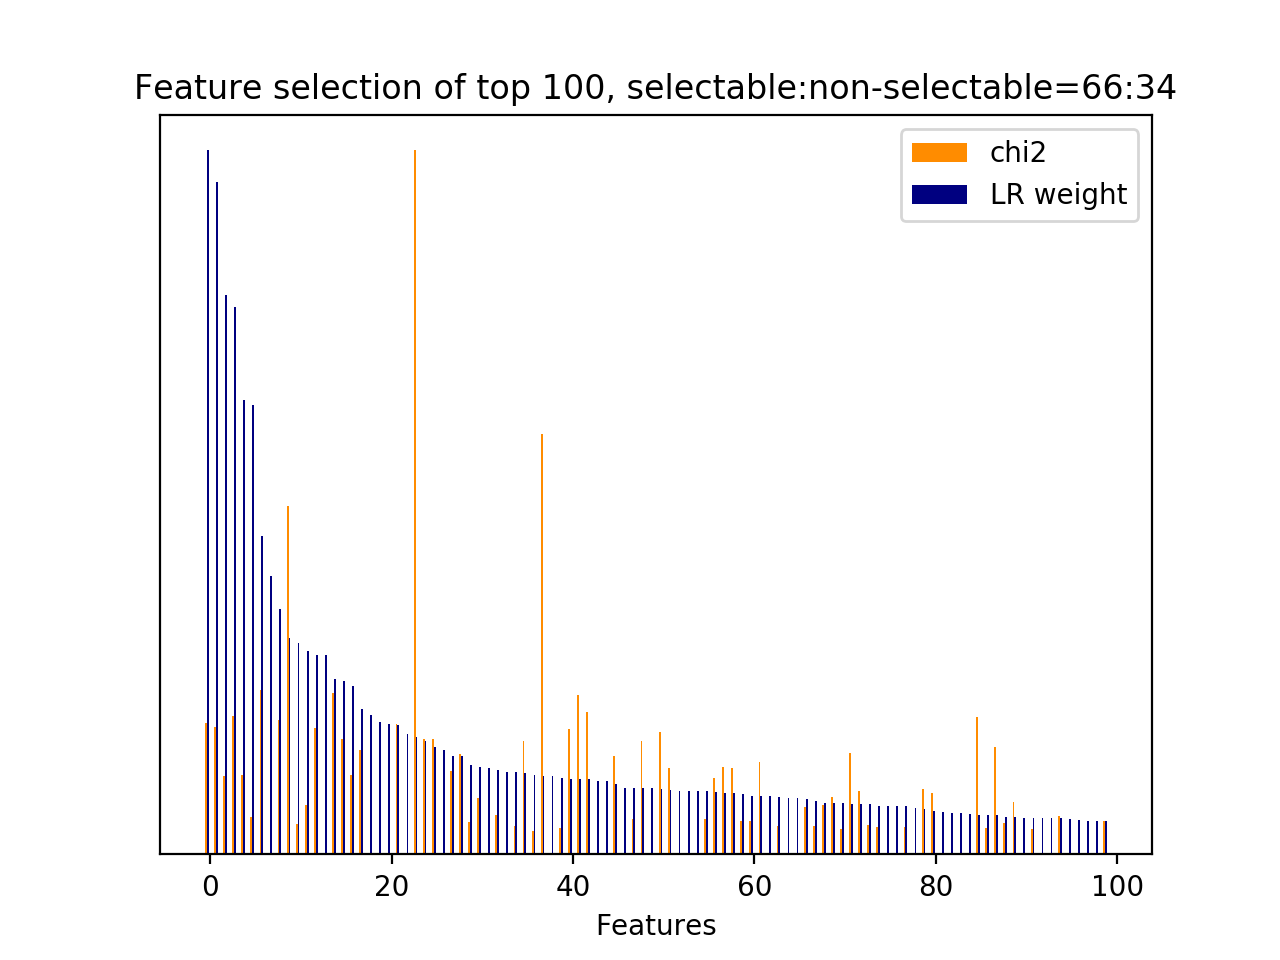

Source data for this figure (header and first rows):
id, name, prefix, chi2, chi2_rank, clf_weight, clf_weight_rank
31442, 5, b'5-phrase_feature__noun_phrases__next_s…, 279.5, 34, 1, 0
30, 3, b'3-time_feature__end_of_session', 272.2, 36, 0.9548, 1
44785, 7, b'7-syntactic_feature__root_word__next_s…, 168.1, 89, 0.7953, 2
33052, 5, b'5-phrase_feature__noun_phrases__next_s…, 296, 30, 0.7769, 3
29097, 5, b'5-phrase_feature__noun_phrases__next_s…, 169.3, 87, 0.6457, 4
7246, 4.1, b'4.1-ngram.next_system_utterance__didn', 80.27, 153, 0.6384, 5
36155, 5, b'5-phrase_feature__noun_phrases__next_s…, 351.7, 18, 0.4521, 6
47283, 9.1, b'9.1-w2v_feature.current_user_utterance…, 0.0000, 3130, 0.3948, 7
43714, 7, b'7-syntactic_feature__obj_word__next_sy…, 285.7, 32, 0.3485, 8
30962, 5, b'5-phrase_feature__noun_phrases__next_s…, 743.7, 9, 0.3075, 9
33732, 5, b'5-phrase_feature__noun_phrases__next_s…, 64.32, 208, 0.3002, 10
44426, 7, b'7-syntactic_feature__root_word__curren…, 106.3, 115, 0.2892, 11
43418, 7, b'7-syntactic_feature__obj_word__next_sy…, 270.5, 37, 0.2836, 12
47299, 9.1, b'9.1-w2v_feature.current_user_utterance…, 0.0000, 3146, 0.2833, 13
45135, 7, b'7-syntactic_feature__root_word__next_s…, 344.5, 20, 0.2491, 14
35566, 5, b'5-phrase_feature__noun_phrases__next_s…, 246.1, 46, 0.2466, 15
32474, 5, b'5-phrase_feature__noun_phrases__next_s…, 169.7, 86, 0.2399, 16
7333, 4.1, b'4.1-ngram.next_system_utterance__disca…, 223, 54, 0.2067, 17
47292, 9.1, b'9.1-w2v_feature.current_user_utterance…, 0.0000, 3139, 0.1979, 18
47033, 8.1, b'8.1-lda_feature.current_user_utterance…, 0.0000, 3225, 0.1880, 19
47024, 8.1, b'8.1-lda_feature.current_user_utterance…, 0.0000, 3234, 0.1845, 20
45201, 7, b'7-syntactic_feature__root_word__next_s…, 279.1, 35, 0.1834, 21
47026, 8.1, b'8.1-lda_feature.current_user_utterance…, 0.0000, 3232, 0.1714, 22
34550, 5, b'5-phrase_feature__noun_phrases__next_s…, 1502, 0, 0.1674, 23
16927, 4.1, b'4.1-ngram.next_system_utterance__nyou …, 246.8, 44, 0.1612, 24
16926, 4.1, b'4.1-ngram.next_system_utterance__nyou …, 246.8, 45, 0.1520, 25
47027, 8.1, b'8.1-lda_feature.current_user_utterance…, 0.0000, 3231, 0.1481, 26
32038, 5, b'5-phrase_feature__noun_phrases__next_s…, 178, 84, 0.1399, 27
32339, 5, b'5-phrase_feature__noun_phrases__next_s…, 214.5, 70, 0.1399, 28
45392, 7, b'7-syntactic_feature__root_word__next_s…, 69.22, 188, 0.1268, 29
33105, 5, b'5-phrase_feature__noun_phrases__next_s…, 120.1, 108, 0.1239, 30
47290, 9.1, b'9.1-w2v_feature.current_user_utterance…, 0.0000, 3137, 0.1225, 31
45576, 7, b'7-syntactic_feature__root_word__next_s…, 85.11, 145, 0.1202, 32
47236, 9.1, b'9.1-w2v_feature.current_user_utterance…, 0.0000, 3162, 0.1175, 33
43543, 7, b'7-syntactic_feature__obj_word__next_sy…, 59.75, 220, 0.1170, 34
45479, 7, b'7-syntactic_feature__root_word__next_s…, 242, 47, 0.1150, 35
6681, 4.1, b'4.1-ngram.next_system_utterance__could…, 50.96, 253, 0.1123, 36
2792, 1, b'1-utterance_length.next_system_utteran…, 897.9, 8, 0.1112, 37
47037, 8.1, b'8.1-lda_feature.current_user_utterance…, 0.0000, 3221, 0.1107, 38
45492, 7, b'7-syntactic_feature__root_word__next_s…, 56.27, 232, 0.1092, 39
44768, 7, b'7-syntactic_feature__root_word__next_s…, 267.7, 38, 0.1071, 40
44739, 7, b"7-syntactic_feature__root_word__next_s…, 339.7, 21, 0.1071, 41
45909, 7, b'7-syntactic_feature__root_word__next_s…, 303.6, 26, 0.1067, 42
47044, 8.1, b'8.1-lda_feature.current_user_utterance…, 0.0000, 3241, 0.1046, 43
47130, 8.1, b'8.1-lda_feature.next_user_utterance__t…, 0.0000, 3267, 0.1040, 44
44639, 7, b'7-syntactic_feature__root_word__curren…, 209.9, 74, 0.1002, 45
47063, 8.1, b'8.1-lda_feature.current_user_utterance…, 0.0000, 3195, 0.0945, 46
41179, 6, b'6-entity_feature__entity__next_system_…, 74.99, 171, 0.0944, 47
33074, 5, b'5-phrase_feature__noun_phrases__next_s…, 241.9, 48, 0.0943, 48
47035, 8.1, b'8.1-lda_feature.current_user_utterance…, 0.0000, 3223, 0.0941, 49
33203, 5, b'5-phrase_feature__noun_phrases__next_s…, 260.3, 41, 0.0933, 50
16645, 4.1, b'4.1-ngram.next_system_utterance__nfor', 184.9, 82, 0.0909, 51
47291, 9.1, b'9.1-w2v_feature.current_user_utterance…, 0.0000, 3138, 0.0906, 52
47029, 8.1, b'8.1-lda_feature.current_user_utterance…, 0.0000, 3229, 0.0900, 53
47095, 8.1, b'8.1-lda_feature.next_system_utterance_…, 0.0000, 3292, 0.0898, 54
39137, 5, b'5-phrase_feature__noun_phrases__next_u…, 76.44, 162, 0.0894, 55
33357, 5, b'5-phrase_feature__noun_phrases__next_s…, 162.9, 92, 0.0879, 56
33097, 5, b'5-phrase_feature__noun_phrases__next_s…, 185.9, 80, 0.0873, 57
16646, 4.1, b'4.1-ngram.next_system_utterance__nfor …, 184.9, 81, 0.0867, 58
31497, 5, b'5-phrase_feature__noun_phrases__next_s…, 71.72, 180, 0.0857, 59
... 477 more rows
